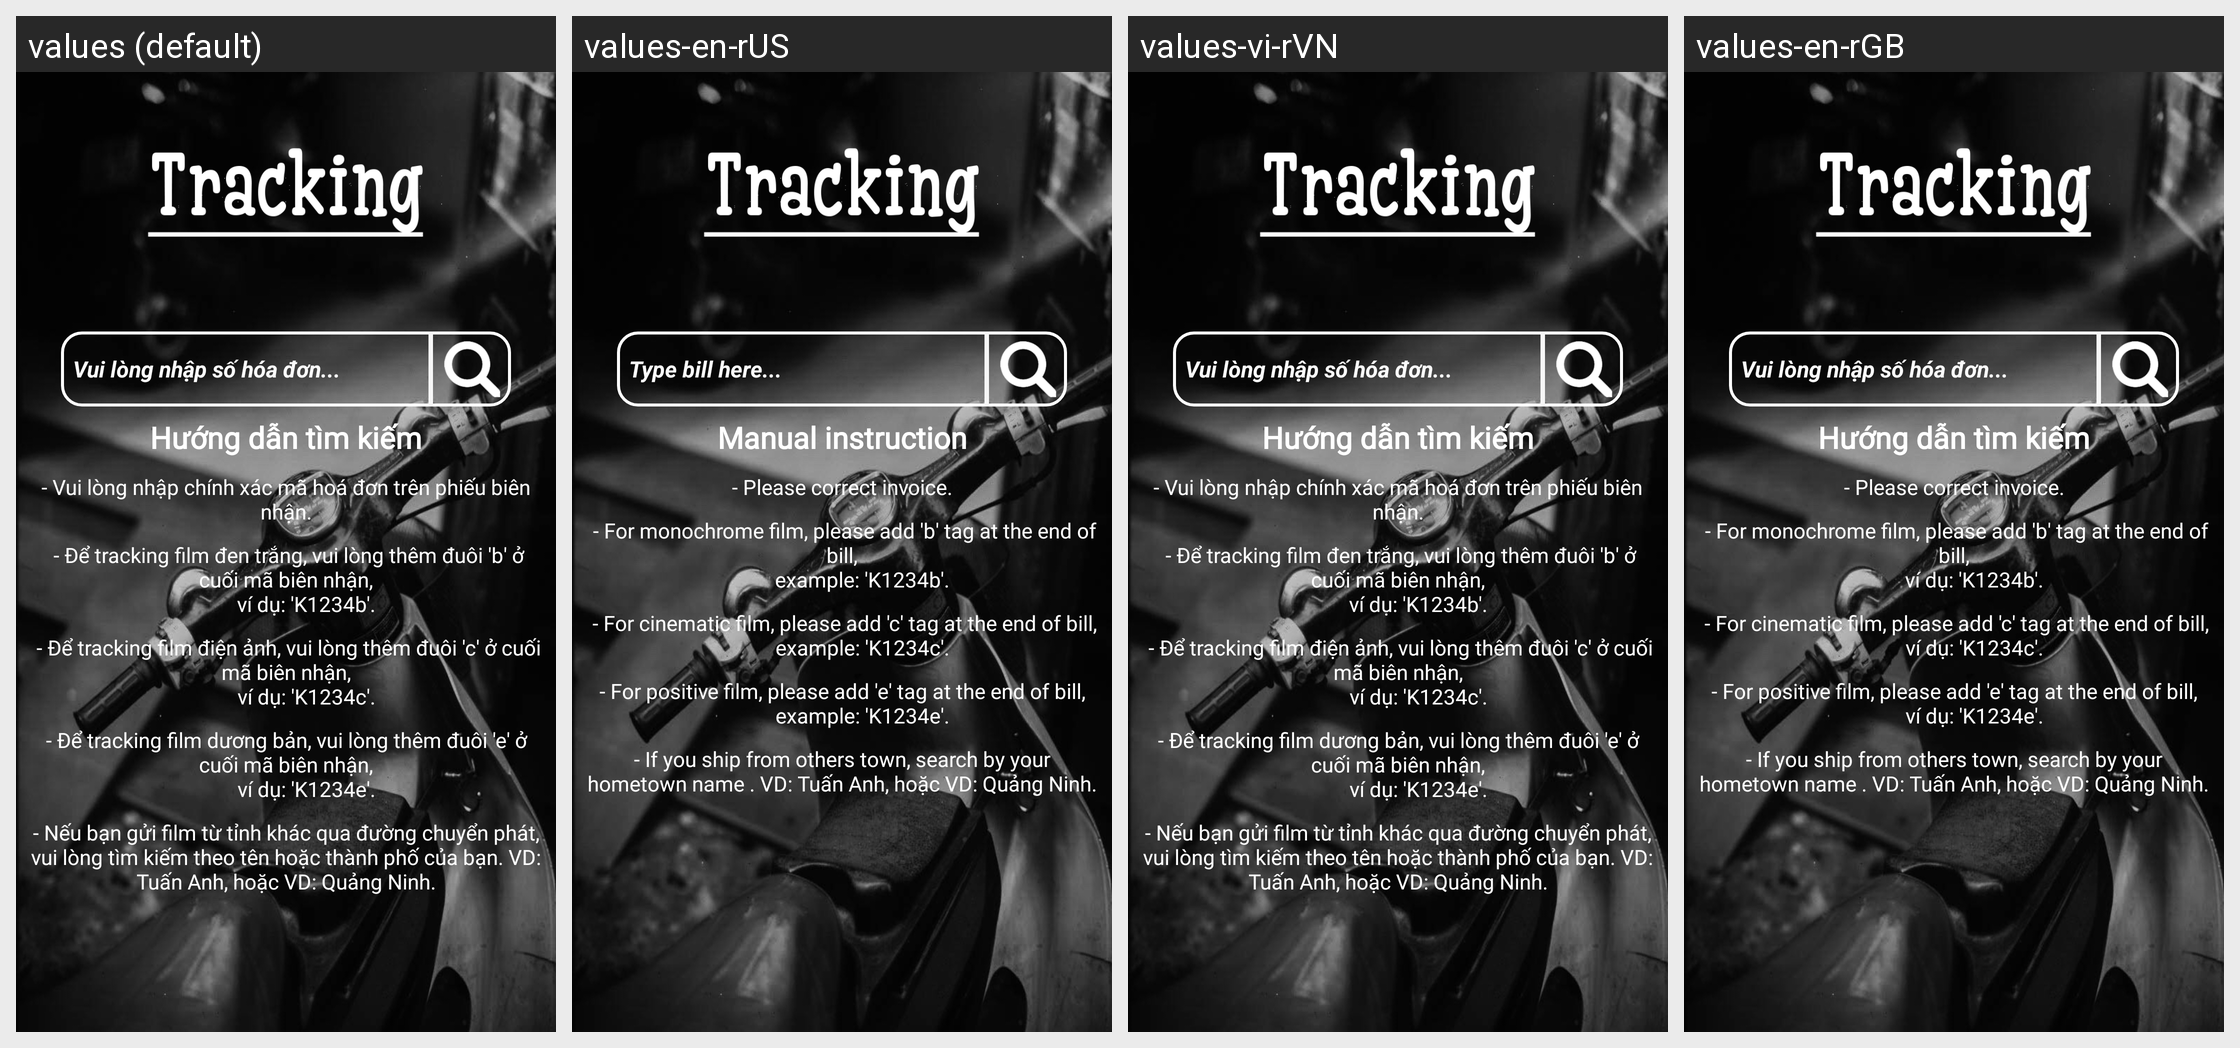

The same Android screen rendered under several of its app's locales, left to right. List the strings drawn on it with the default value and each locale's translation.
Android screen res/layout/tracking_layout.xml rendered under 4 locales, left to right: values (default), values-en-rUS, values-vi-rVN, values-en-rGB. Device: Nexus 5 (rendered at 1080×1920; each locale shown at half size, 540×960, under a caption strip naming it); theme AppTheme.
Strings drawn on this screen, with the default value and each locale's value (text and hints the layout hard-codes, and strings that could not be matched under every locale, appear in the picture but are not listed):

inputhere
  values: Vui lòng nhập số hóa đơn...
  values-en-rUS: Type bill here...
  values-vi-rVN: Vui lòng nhập số hóa đơn...  [not translated; the default value is used]
  values-en-rGB: Vui lòng nhập số hóa đơn...  [not translated; the default value is used]

instruction0
  values: Hướng dẫn tìm kiếm
  values-en-rUS: Manual instruction
  values-vi-rVN: Hướng dẫn tìm kiếm  [not translated; the default value is used]
  values-en-rGB: Hướng dẫn tìm kiếm  [not translated; the default value is used]

instruction1
  values: - Vui lòng nhập chính xác mã hoá đơn trên phiếu biên nhận.
  values-en-rUS: - Please correct invoice.
  values-vi-rVN: - Vui lòng nhập chính xác mã hoá đơn trên phiếu biên nhận.
  values-en-rGB: - Please correct invoice.

instruction2
  values:  - Để tracking film đen trắng, vui lòng thêm đuôi 'b' ở cuối mã biên nhận,
              ví dụ: 'K1234b'.
  values-en-rUS:  - For monochrome film, please add 'b' tag at the end of bill,
              example: 'K1234b'.
  values-vi-rVN:  - Để tracking film đen trắng, vui lòng thêm đuôi 'b' ở cuối mã biên nhận,
              ví dụ: 'K1234b'.
  values-en-rGB:  - For monochrome film, please add 'b' tag at the end of bill,
              ví dụ: 'K1234b'.

instruction3
  values:  - Để tracking film điện ảnh, vui lòng thêm đuôi 'c' ở cuối mã biên nhận,
              ví dụ: 'K1234c'.
  values-en-rUS:  - For cinematic film, please add 'c' tag at the end of bill,
              example: 'K1234c'.
  values-vi-rVN:  - Để tracking film điện ảnh, vui lòng thêm đuôi 'c' ở cuối mã biên nhận,
              ví dụ: 'K1234c'.
  values-en-rGB:  - For cinematic film, please add 'c' tag at the end of bill,
              ví dụ: 'K1234c'.

instruction4
  values: - Để tracking film dương bản, vui lòng thêm đuôi 'e' ở cuối mã biên nhận,
              ví dụ: 'K1234e'.
  values-en-rUS: - For positive film, please add 'e' tag at the end of bill,
              example: 'K1234e'.
  values-vi-rVN: - Để tracking film dương bản, vui lòng thêm đuôi 'e' ở cuối mã biên nhận,
              ví dụ: 'K1234e'.
  values-en-rGB: - For positive film, please add 'e' tag at the end of bill,
              ví dụ: 'K1234e'.

instruction5
  values: - Nếu bạn gửi film từ tỉnh khác qua đường chuyển phát, vui lòng tìm kiếm theo tên hoặc thành phố của bạn. VD: Tuấn Anh, hoặc VD: Quảng Ninh.
  values-en-rUS: - If you ship from others town, search by your hometown name . VD: Tuấn Anh, hoặc VD: Quảng Ninh.
  values-vi-rVN: - Nếu bạn gửi film từ tỉnh khác qua đường chuyển phát, vui lòng tìm kiếm theo tên hoặc thành phố của bạn. VD: Tuấn Anh, hoặc VD: Quảng Ninh.
  values-en-rGB: - If you ship from others town, search by your hometown name . VD: Tuấn Anh, hoặc VD: Quảng Ninh.
